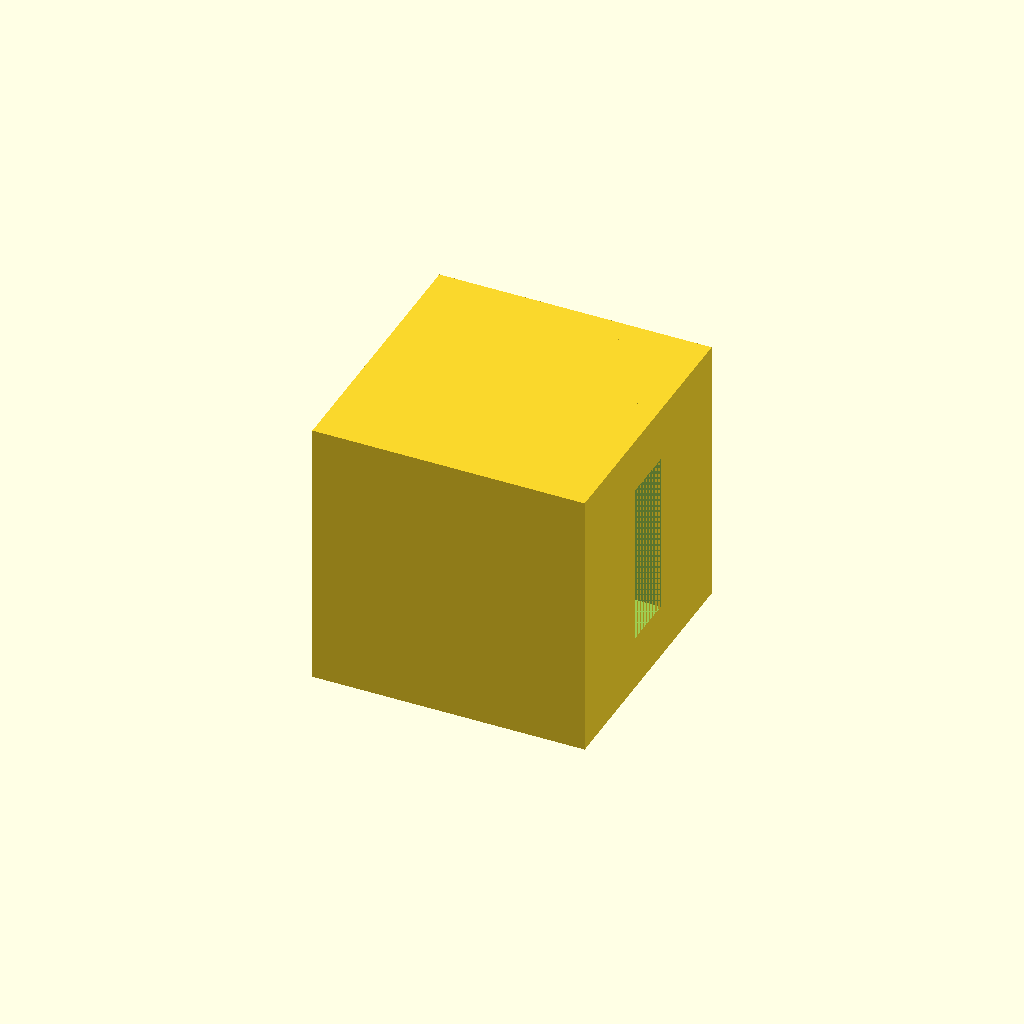
Cell 1: the model at its default parameters.
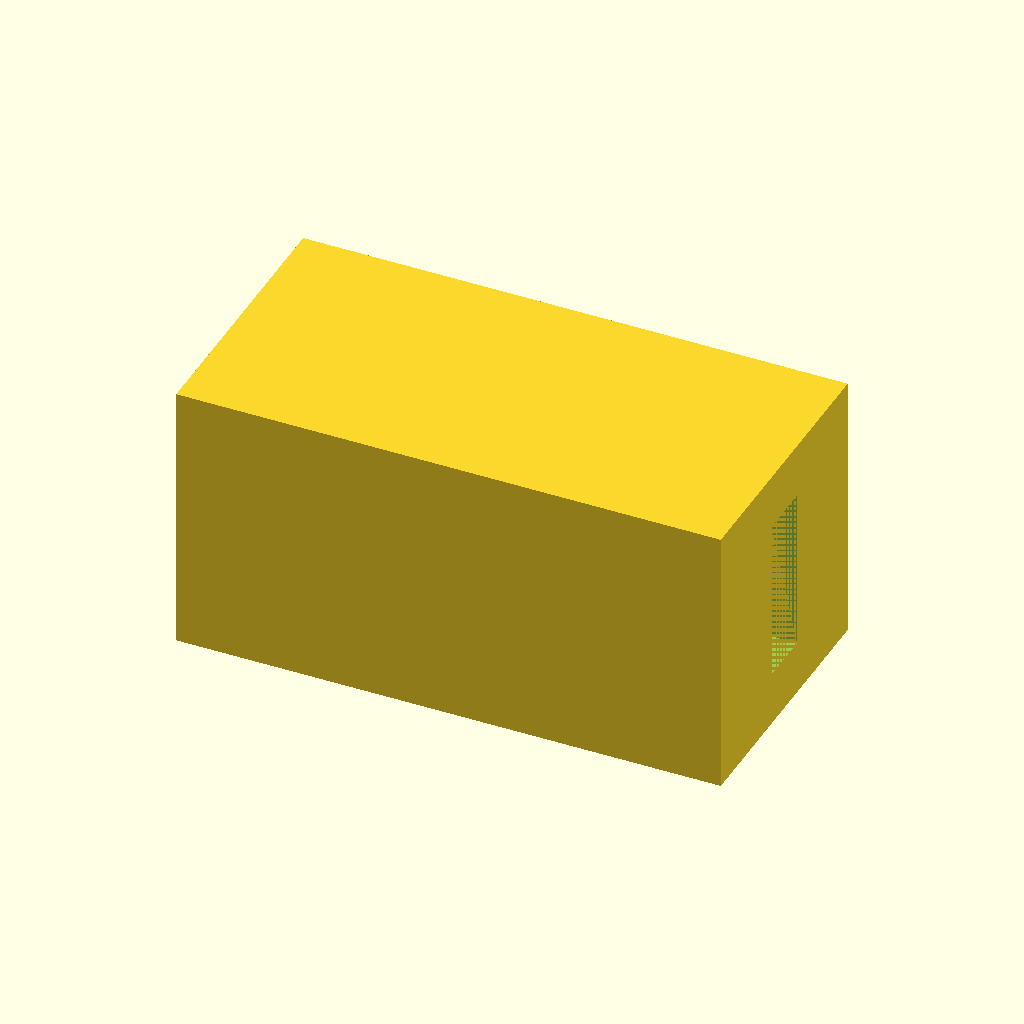
Cell 2: the same model with Lx = 0.2.
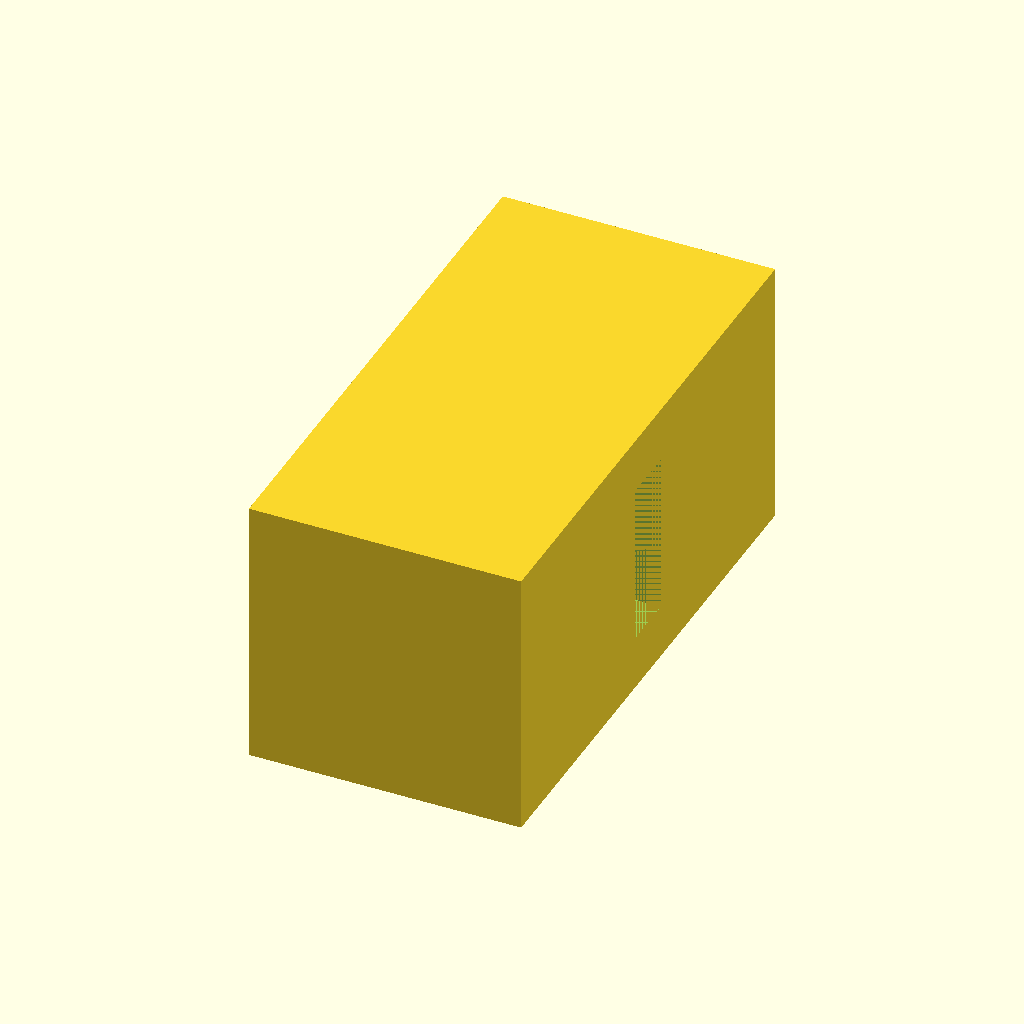
Cell 3: Ly = 0.2 (everything else at default).
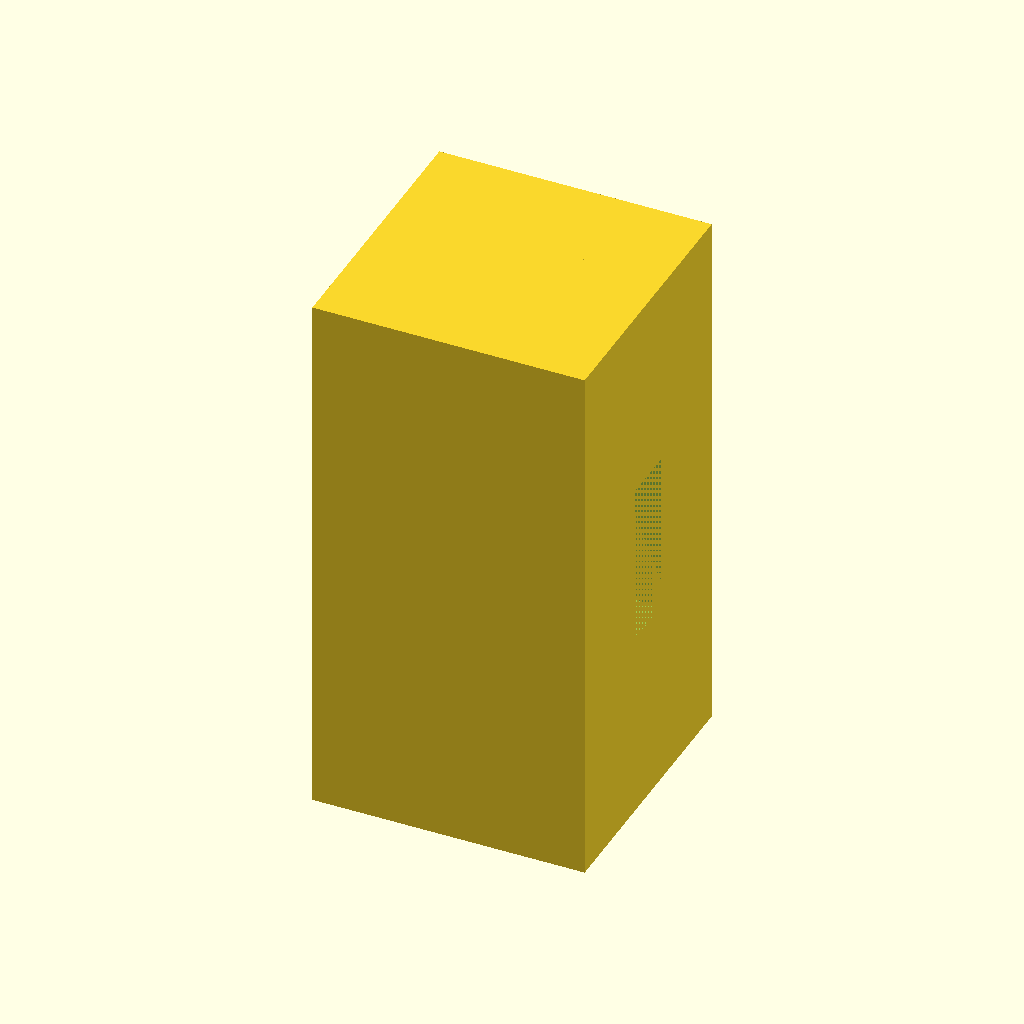
Cell 4 — Lz set to 0.2, the other parameters unchanged.
One fixed orthographic camera (rotation 55°, 0°, 25°; colour scheme Cornfield) for every cell.
The OpenSCAD source (results/abc/baselines/gpt52/scad/0185511_partstudio_13_model_ste_00_512.scad):
$fn=64;

Lx = 0.1;
Ly = 0.1;
Lz = 0.1;

step_x = 0.03;
step_y = 0.04;

notch_depth = 0.02;
notch_width = 0.05;
notch_height = 0.06;
notch_side_thickness = 0.015;

module l_block() {
    union() {
        translate([0, 0, 0]) cube([Lx, Ly, Lz], center=false);
        translate([Lx - step_x, Ly - step_y, 0]) cube([step_x, step_y, Lz], center=false);
    }
}

module u_notch_at_x(xpos) {
    translate([xpos, (Ly - notch_width)/2, (Lz - notch_height)/2])
        cube([notch_depth, notch_width, notch_height], center=false);

    translate([xpos, (Ly - notch_width)/2, (Lz - notch_height)/2])
        cube([notch_depth, notch_side_thickness, notch_height], center=false);

    translate([xpos, (Ly + notch_width)/2 - notch_side_thickness, (Lz - notch_height)/2])
        cube([notch_depth, notch_side_thickness, notch_height], center=false);
}

module u_notch_cut(xpos) {
    union() {
        translate([xpos, (Ly - notch_width)/2 + notch_side_thickness, (Lz - notch_height)/2])
            cube([notch_depth, notch_width - 2*notch_side_thickness, notch_height], center=false);
    }
}

module part() {
    difference() {
        l_block();
        u_notch_cut(0);
        u_notch_cut(Lx - notch_depth);
    }
}

translate([-Lx/2, -Ly/2, -Lz/2]) part();
Customizer parameters (derived from the source; name, type, default, range or options):
Lx: number, default 0.1
Ly: number, default 0.1
Lz: number, default 0.1
step_x: number, default 0.03
step_y: number, default 0.04
notch_depth: number, default 0.02
notch_width: number, default 0.05
notch_height: number, default 0.06
notch_side_thickness: number, default 0.015
